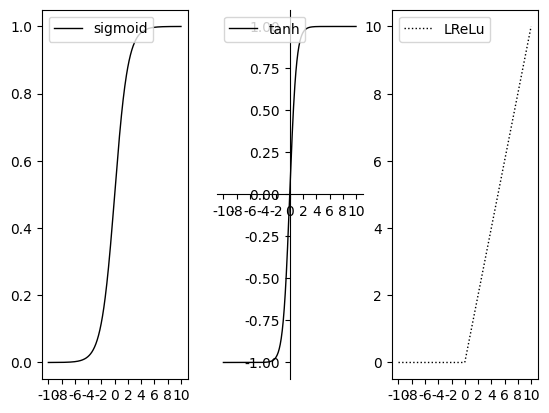

Write the Python code that produced this figure.
#!/usr/local/bin/python3
# -*- coding: UTF-8 -*-

# tanh 函数
import math
import numpy as np
import matplotlib.pyplot as plt

plt.rcParams['font.sans-serif'] = ['SimSun']  # 用来正常显示中文标签
# ReLU激活函数，


def LReLu(z):
    return np.array([x if x > 0 else 0 for x in z])

# sigmoid激活函数


def sigmoid(z):
    return 1.0 / (1.0 + np.exp(-z))

# tanh激活函数


def tanh(x):
    return np.tanh(x)


# 设置第一幅图像
plt.subplot(131)

# 设置x轴的刻度线，取值区间为[-10, 10]，共有10个间隔（对应11个刻度线）
plt.xticks(np.linspace(-10, 10, 11))

# x的取值，取值区间为[-10, 10],供取400个值
x = np.linspace(-10, 10, 400)
plt.plot(x, sigmoid(x), label="sigmoid",
         linestyle='-',  linewidth=1, color='black')
plt.legend(loc='upper left')

# 设置第二幅图像
plt.subplot(132)
plt.xticks(np.linspace(-10, 10, 11))

# 获取当前坐标轴对象
ax = plt.gca()

# 将垂直坐标刻度置于左边框
ax.yaxis.set_ticks_position('left')
# 将水平坐标刻度置于底边框
ax.xaxis.set_ticks_position('bottom')
# 将左边框置于数据坐标原点
ax.spines['left'].set_position(('data', 0))
# 将底边框置于数据坐标原点
ax.spines['bottom'].set_position(('data', 0))

# 将右边框和顶边框设置成无色
ax.spines['right'].set_color('none')
ax.spines['top'].set_color('none')

x = np.linspace(-10, 10, 400)
plt.plot(x, tanh(x), label="tanh", linestyle='-',  linewidth=1, color='black')
plt.legend(loc='upper left')

# 设置第三幅图像
plt.subplot(133)

plt.xticks(np.linspace(-10, 10, 11))
x = np.linspace(-10, 10, 400)
plt.plot(x, LReLu(x), label="LReLu", linestyle=':',
         linewidth=1, color='black')
plt.legend(loc='upper left')

plt.show()
